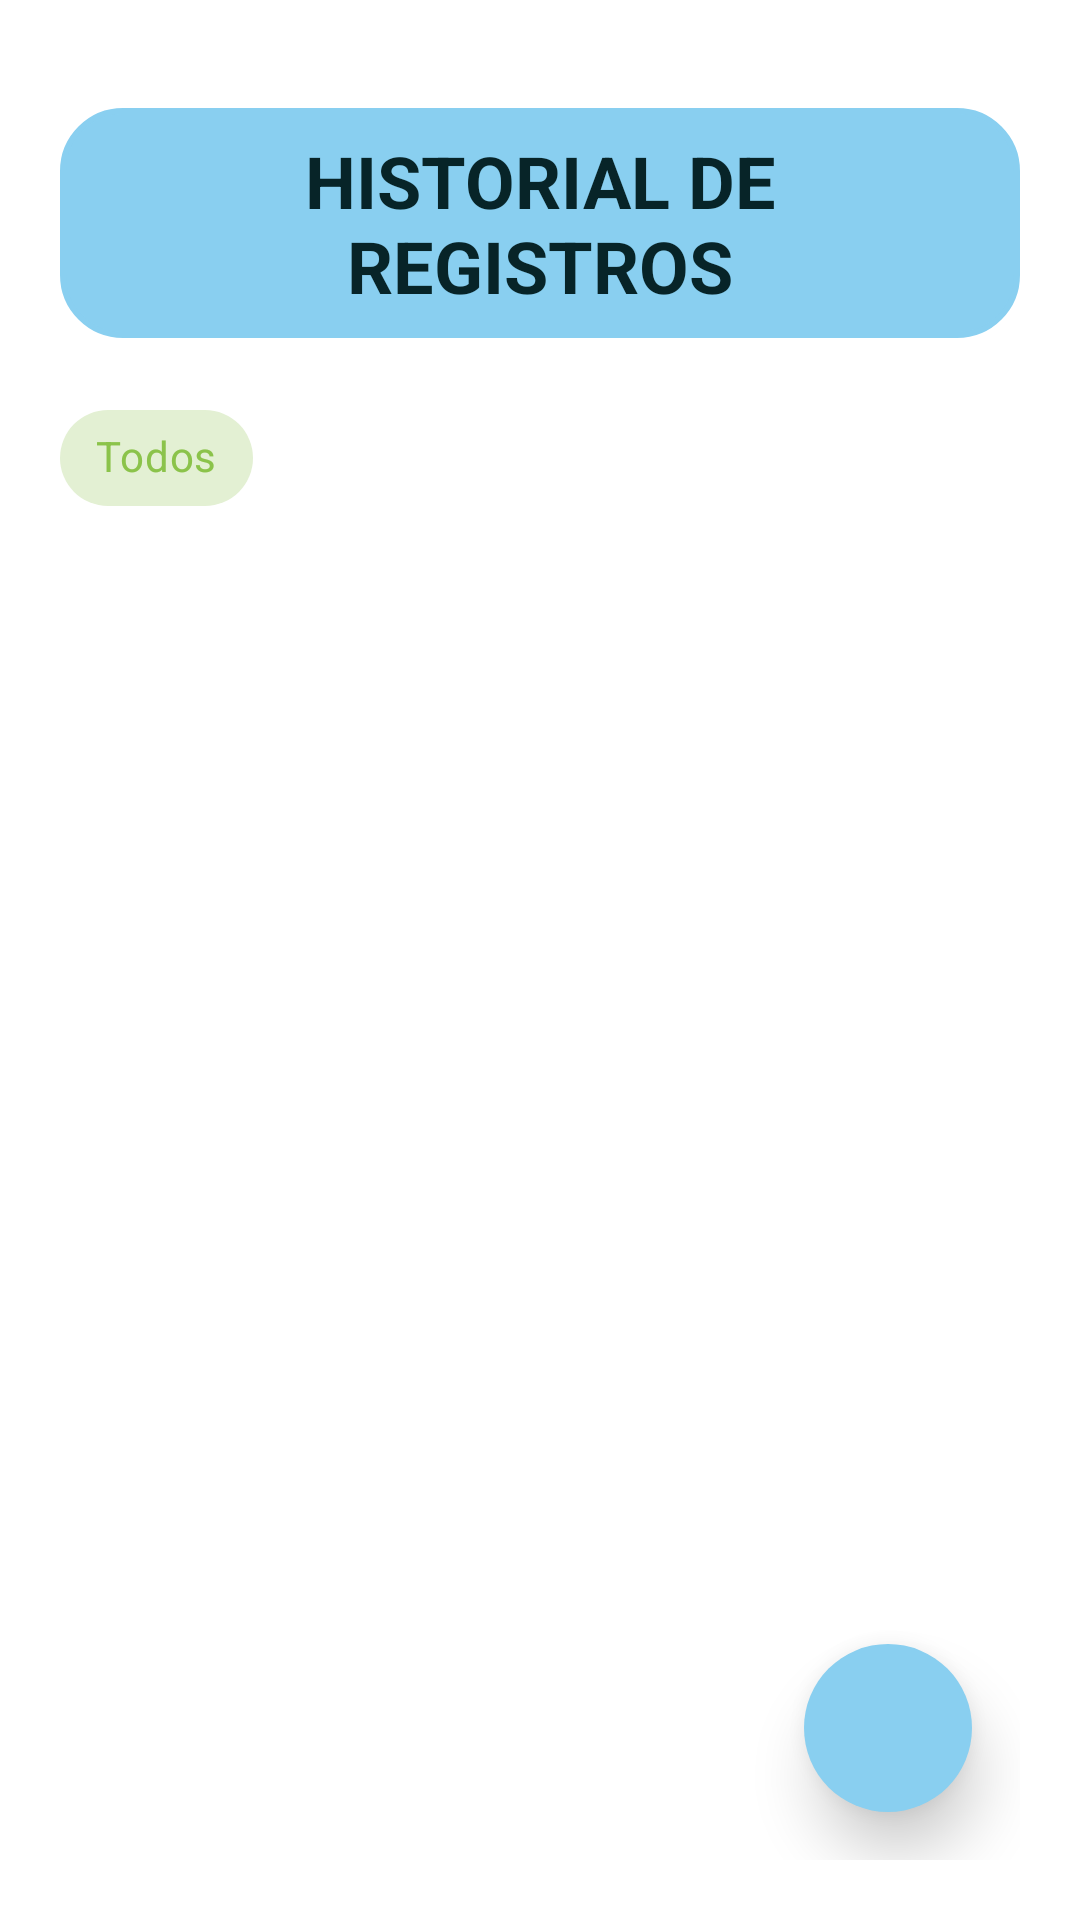

This screen was rendered from an Android layout file. Write that file and the resources it references.
<!-- AndroidManifest.xml: application theme Theme.MyApplication -->
<!-- res/layout/fragment_historial.xml -->
<?xml version="1.0" encoding="utf-8"?>
<androidx.constraintlayout.widget.ConstraintLayout 
    xmlns:android="http://schemas.android.com/apk/res/android"
    xmlns:app="http://schemas.android.com/apk/res-auto"
    android:layout_width="match_parent"
    android:layout_height="match_parent"
    android:background="@color/background"
    android:padding="20dp">

    
    <TextView
        android:id="@+id/titleText"
        android:layout_width="wrap_content"
        android:layout_height="wrap_content"
        android:layout_marginTop="16dp"
        android:background="@drawable/fondo_redondo"
        android:backgroundTint="@color/azul_bebé"
        android:gravity="center"
        android:paddingStart="20dp"
        android:paddingTop="8dp"
        android:paddingEnd="20dp"
        android:paddingBottom="8dp"
        android:text="HISTORIAL DE REGISTROS"
        android:textColor="#072428"
        android:textSize="24sp"
        android:textStyle="bold"
        app:layout_constraintEnd_toEndOf="parent"
        app:layout_constraintStart_toStartOf="parent"
        app:layout_constraintTop_toTopOf="parent" />

    
    <com.google.android.material.floatingactionbutton.FloatingActionButton
        android:id="@+id/fabExport"
        android:layout_width="wrap_content"
        android:layout_height="wrap_content"
        android:layout_margin="16dp"
        android:contentDescription="Exportar"
        android:src="@drawable/ic_export_arrow"
        android:backgroundTint="@color/azul_bebé"
        app:borderWidth="0dp"
        app:elevation="12dp"
        app:rippleColor="#80FFFFFF"
        app:tint="#072428"
        app:layout_constraintBottom_toBottomOf="parent"
        app:layout_constraintEnd_toEndOf="parent" />

    
    <LinearLayout
        android:id="@+id/exportPanel"
        android:layout_width="wrap_content"
        android:layout_height="wrap_content"
        android:orientation="horizontal"
        android:background="@drawable/fondo_redondo"
        android:backgroundTint="#80000000"
        android:padding="12dp"
        android:layout_marginBottom="16dp"
        android:visibility="gone"
        app:layout_constraintBottom_toTopOf="@id/fabExport"
        app:layout_constraintEnd_toEndOf="parent">

        
        <ImageButton
            android:id="@+id/btnExcel"
            android:layout_width="48dp"
            android:layout_height="48dp"
            android:background="@drawable/fondo_redondo"
            android:backgroundTint="#1B5E20"
            android:src="@drawable/excel"
            android:layout_marginEnd="8dp"
            android:contentDescription="Exportar a Excel" />

        
        <ImageButton
            android:id="@+id/btnPdf"
            android:layout_width="48dp"
            android:layout_height="48dp"
            android:background="@drawable/fondo_redondo"
            android:backgroundTint="#B71C1C"
            android:src="@drawable/pdf"
            android:layout_marginEnd="8dp"
            android:contentDescription="Exportar a PDF" />

        
        <ImageButton
            android:id="@+id/btnCsv"
            android:layout_width="48dp"
            android:layout_height="48dp"
            android:background="@drawable/fondo_redondo"
            android:backgroundTint="#0D47A1"
            android:src="@drawable/csv"
            android:contentDescription="Exportar a CSV" />

    </LinearLayout>

    
    <com.google.android.material.chip.ChipGroup
        android:id="@+id/filterChipGroup"
        android:layout_width="match_parent"
        android:layout_height="wrap_content"
        android:layout_marginTop="16dp"
        app:layout_constraintTop_toBottomOf="@id/titleText">

        <com.google.android.material.chip.Chip
            android:id="@+id/chipTodos"
            android:layout_width="wrap_content"
            android:layout_height="wrap_content"
            android:text="Todos"
            android:checked="true"
            style="@style/Widget.MaterialComponents.Chip.Choice" />

    </com.google.android.material.chip.ChipGroup>

    
    <androidx.recyclerview.widget.RecyclerView
        android:id="@+id/historialRecyclerView"
        android:layout_width="match_parent"
        android:layout_height="0dp"
        android:layout_marginTop="8dp"
        app:layout_constraintTop_toBottomOf="@id/filterChipGroup"
        app:layout_constraintBottom_toBottomOf="parent" />

</androidx.constraintlayout.widget.ConstraintLayout>
<!-- resources referenced by this layout -->
<resources>
  <color name="background">#FFFFFF</color>
  <!-- drawable csv: png bitmap (drawable, 18837 bytes) -->
  <!-- drawable fondo_redondo (drawable) -->
  <?xml version="1.0" encoding="utf-8"?>
  <shape xmlns:android="http://schemas.android.com/apk/res/android">
      <solid android:color="#FFFFFF" />
      <corners android:radius="20dp" />
      <stroke
          android:width="2dp"
          android:color="#00BCD4" />
  </shape>
  <!-- drawable pdf: png bitmap (drawable, 15165 bytes) -->
  <style name="Theme.MyApplication" parent="Theme.MaterialComponents.DayNight.NoActionBar">
          <item name="colorPrimary">@color/purple_500</item>
          <item name="colorPrimaryVariant">@color/purple_700</item>
          <item name="colorOnPrimary">@color/white</item>
          <item name="colorSecondary">@color/teal_200</item>
          <item name="colorSecondaryVariant">@color/teal_700</item>
          <item name="colorOnSecondary">@color/black</item>
          <item name="android:statusBarColor">@color/white</item>
          <item name="android:windowLightStatusBar">true</item>
          <item name="android:windowNoTitle">true</item>
          <item name="windowActionBar">false</item>
          <item name="android:windowFullscreen">true</item>
          <item name="android:windowContentOverlay">@null</item>
          <item name="android:windowBackground">@color/white</item>
          <item name="android:windowLayoutInDisplayCutoutMode" tools:targetApi="o_mr1">shortEdges</item>
      </style>
  <color name="purple_500">#8BC34A</color>
  <color name="purple_700">#4CAF50</color>
  <color name="white">#FFFFFFFF</color>
  <color name="teal_200">#FF03DAC5</color>
  <color name="teal_700">#FF018786</color>
  <color name="black">#FF000000</color>
</resources>
